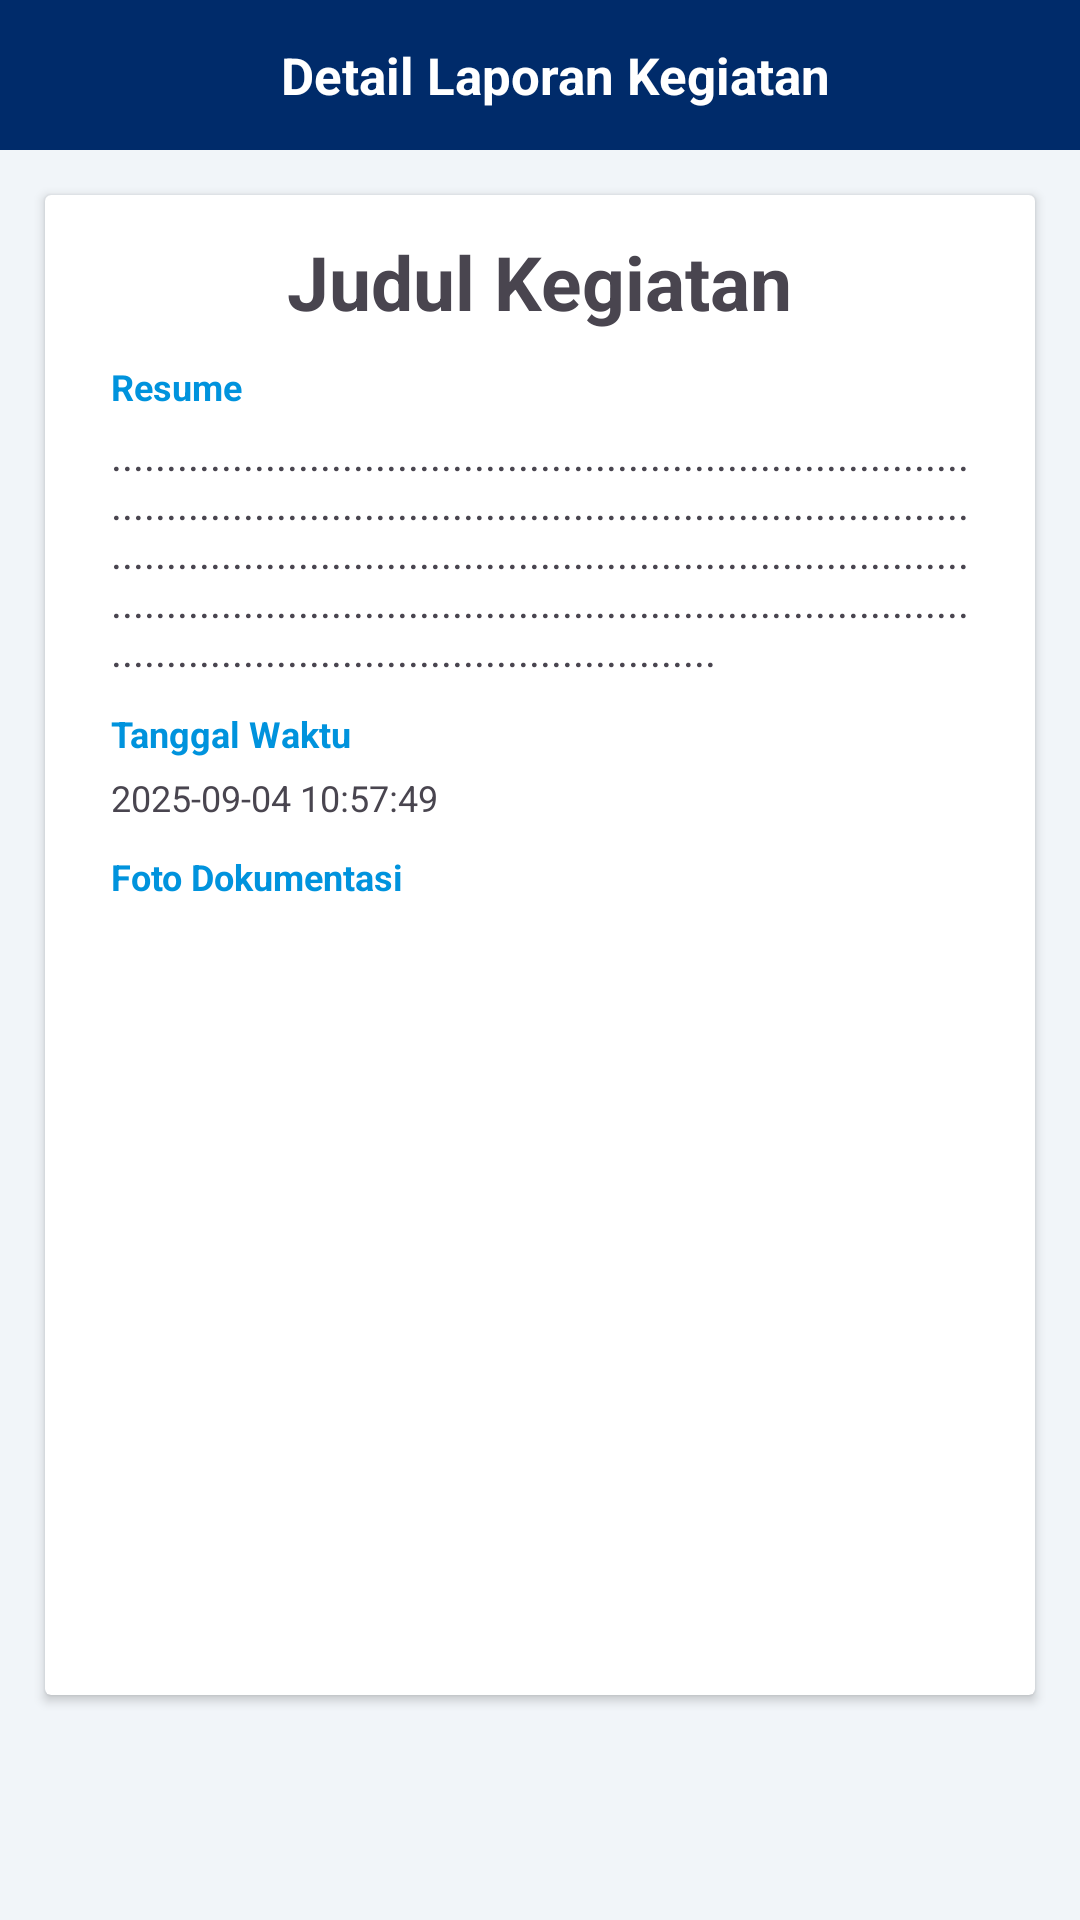

The Android layout XML behind this screen, and the referenced resources:
<!-- AndroidManifest.xml: application theme Theme.SiPantau -->
<!-- res/layout/detail_laporan.xml -->
<?xml version="1.0" encoding="utf-8"?>
<androidx.constraintlayout.widget.ConstraintLayout xmlns:android="http://schemas.android.com/apk/res/android"
    android:layout_width="match_parent"
    android:layout_height="match_parent"
    android:background="@color/primary_color"
    xmlns:app="http://schemas.android.com/apk/res-auto">

    <androidx.constraintlayout.widget.ConstraintLayout
        android:id="@+id/top"
        android:layout_width="match_parent"
        android:layout_height="50dp"
        android:background="@color/blue"
        app:layout_constraintStart_toStartOf="parent"
        app:layout_constraintTop_toTopOf="parent"
        >
        <ImageView
            android:id="@+id/btn_kembali"
            android:layout_width="30dp"
            android:layout_height="30dp"
            app:layout_constraintStart_toStartOf="parent"
            app:layout_constraintTop_toTopOf="parent"
            android:src="@drawable/ic_back"
            android:layout_marginLeft="10dp"
            android:layout_marginTop="10dp"
            />

        <TextView
            android:layout_width="wrap_content"
            android:layout_height="wrap_content"
            android:layout_marginEnd="30dp"
            android:text="Detail Laporan Kegiatan"
            android:textAlignment="center"
            android:textColor="@color/white"
            android:textSize="17sp"
            android:textStyle="bold"
            app:layout_constraintBottom_toBottomOf="parent"
            app:layout_constraintEnd_toEndOf="parent"
            app:layout_constraintStart_toEndOf="@+id/btn_kembali"
            app:layout_constraintTop_toTopOf="parent" />

    </androidx.constraintlayout.widget.ConstraintLayout>

    <androidx.cardview.widget.CardView
        android:layout_width="match_parent"
        android:layout_height="500dp"
        android:layout_margin="15dp"
        app:layout_constraintTop_toBottomOf="@+id/top">

        <LinearLayout
            android:layout_width="match_parent"
            android:layout_height="match_parent"
            android:orientation="vertical"
            android:padding="12sp"
            >

            <TextView
                android:id="@+id/judul"
                android:layout_width="wrap_content"
                android:layout_height="wrap_content"
                android:text="Judul Kegiatan"
                android:textSize="25dp"
                android:textStyle="bold"
                android:layout_gravity="center"

                />

            <TextView
                android:layout_width="wrap_content"
                android:layout_height="wrap_content"
                android:text="Resume"
                android:textStyle="bold"
                android:textSize="12sp"
                android:textColor="@color/btn_color"
                android:layout_marginTop="10dp"
                android:layout_marginStart="10dp"
                />

            <TextView
                android:id="@+id/resume"
                android:layout_width="match_parent"
                android:layout_height="wrap_content"
                android:text="..............................................................................................................................................................................................................................................................................................................................................................................."
                android:layout_marginHorizontal="10dp"
                android:layout_marginTop="5dp"

                />

            <TextView
                android:layout_width="wrap_content"
                android:layout_height="wrap_content"
                android:text="Tanggal Waktu"
                android:textStyle="bold"
                android:textSize="12sp"
                android:textColor="@color/btn_color"
                android:layout_marginTop="10dp"
                android:layout_marginStart="10dp"
                />

            <TextView
                android:id="@+id/tanggal"
                android:layout_width="wrap_content"
                android:layout_height="wrap_content"
                android:textSize="12sp"
                android:text="2025-09-04 10:57:49"
                android:layout_marginHorizontal="10dp"
                android:layout_marginTop="5dp"
                />

            <TextView
                android:layout_width="wrap_content"
                android:layout_height="wrap_content"
                android:text="Kabupaten Kota"
                android:layout_marginTop="10dp"
                android:layout_marginStart="10dp"
                android:textColor="@color/btn_color"
                android:textStyle="bold"
                android:textSize="12sp"
                android:visibility="gone"
                />

            <TextView
                android:id="@+id/kab_kota"
                android:layout_width="wrap_content"
                android:layout_height="wrap_content"
                android:text="Pekanbaru"
                android:textSize="12sp"
                android:layout_marginTop="10dp"
                android:layout_marginStart="10dp"
                android:visibility="gone"
                />

            <TextView
                android:layout_width="wrap_content"
                android:layout_height="wrap_content"
                android:text="Foto Dokumentasi"
                android:layout_marginTop="10dp"
                android:layout_marginStart="10dp"
                android:textColor="@color/btn_color"
                android:textStyle="bold"
                android:textSize="12sp"
                />

            <ImageView
                android:id="@+id/gambar"
                android:layout_width="150dp"
                android:layout_height="150dp"
                android:src="@drawable/default_image"
                android:layout_marginTop="10dp"
                android:layout_marginStart="10dp"
                />

        </LinearLayout>

    </androidx.cardview.widget.CardView>

</androidx.constraintlayout.widget.ConstraintLayout>
<!-- resources referenced by this layout -->
<resources>
  <color name="blue">#002B6A</color>
  <color name="btn_color">#0093DD</color>
  <color name="primary_color">#F1F5F9</color>
  <color name="white">#FFFFFFFF</color>
  <style name="Theme.SiPantau" parent="Base.Theme.SiPantau" />
  <style name="Base.Theme.SiPantau" parent="Theme.Material3.DayNight.NoActionBar">
  
          
          <item name="android:statusBarColor">@color/blue</item>
          <item name="android:windowLightStatusBar" tools:targetApi="m">false</item>
  
          
          <item name="android:navigationBarColor">@color/white</item>
  
          
          <item name="colorPrimary">@color/blue</item>
          <item name="colorPrimaryVariant">@color/blue</item>
          <item name="colorOnPrimary">@color/white</item>
  
          
          <item name="colorSecondary">@color/blue</item>
          <item name="colorSecondaryVariant">@color/blue</item>
          <item name="colorOnSecondary">@color/white</item>
  
          
          <item name="colorTertiary">@color/blue</item>
          <item name="colorOnTertiary">@color/white</item>
  
          
          <item name="android:colorBackground">@color/white</item>
          <item name="colorSurface">@color/white</item>
          <item name="colorOnSurface">@color/black</item>
  
          
          <item name="colorAccent">@color/blue</item>
  
      </style>
  <color name="black">#FF000000</color>
</resources>
